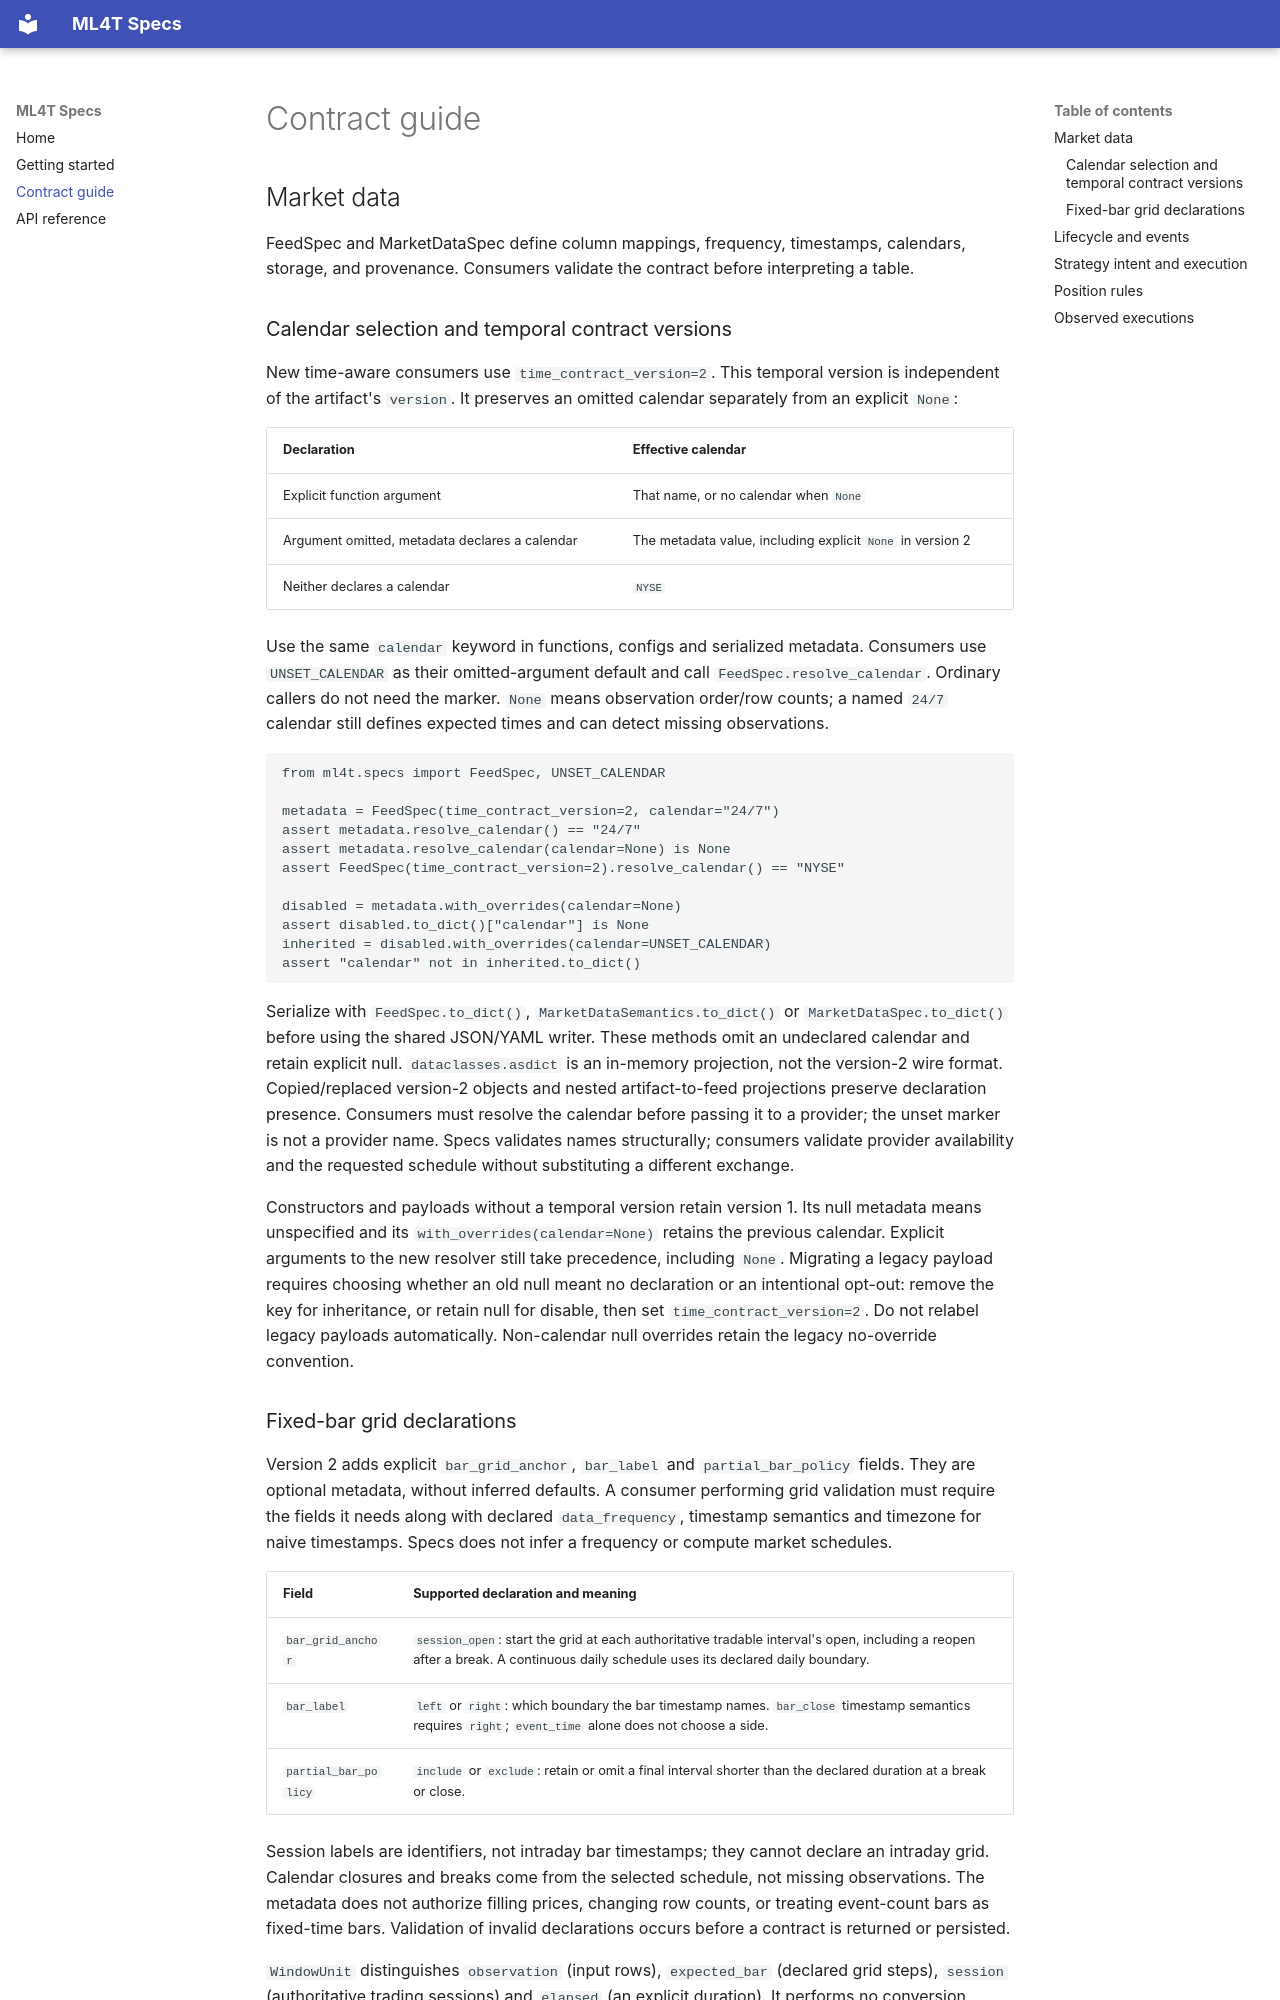

repository: ml4t/specs · page: contracts/index.html · generator: mkdocs

# Contract guide

## Market data

FeedSpec and MarketDataSpec define column mappings, frequency, timestamps, calendars, storage, and
provenance. Consumers validate the contract before interpreting a table.

### Calendar selection and temporal contract versions

New time-aware consumers use `time_contract_version=2`. This temporal version is independent of
the artifact's `version`. It preserves an omitted calendar separately from an explicit `None`:

| Declaration | Effective calendar |
|---|---|
| Explicit function argument | That name, or no calendar when `None` |
| Argument omitted, metadata declares a calendar | The metadata value, including explicit `None` in version 2 |
| Neither declares a calendar | `NYSE` |

Use the same `calendar` keyword in functions, configs and serialized metadata. Consumers use
`UNSET_CALENDAR` as their omitted-argument default and call `FeedSpec.resolve_calendar`. Ordinary
callers do not need the marker. `None` means observation order/row counts; a named `24/7` calendar
still defines expected times and can detect missing observations.

```python
from ml4t.specs import FeedSpec, UNSET_CALENDAR

metadata = FeedSpec(time_contract_version=2, calendar="24/7")
assert metadata.resolve_calendar() == "24/7"
assert metadata.resolve_calendar(calendar=None) is None
assert FeedSpec(time_contract_version=2).resolve_calendar() == "NYSE"

disabled = metadata.with_overrides(calendar=None)
assert disabled.to_dict()["calendar"] is None
inherited = disabled.with_overrides(calendar=UNSET_CALENDAR)
assert "calendar" not in inherited.to_dict()
```

Serialize with `FeedSpec.to_dict()`, `MarketDataSemantics.to_dict()` or `MarketDataSpec.to_dict()`
before using the shared JSON/YAML writer. These methods omit an undeclared calendar and retain
explicit null. `dataclasses.asdict` is an in-memory projection, not the version-2 wire format.
Copied/replaced version-2 objects and nested artifact-to-feed projections preserve declaration
presence. Consumers must resolve the calendar before passing it to a provider; the unset marker is
not a provider name. Specs validates names structurally; consumers validate provider availability
and the requested schedule without substituting a different exchange.

Constructors and payloads without a temporal version retain version 1. Its null metadata means
unspecified and its `with_overrides(calendar=None)` retains the previous calendar. Explicit arguments
to the new resolver still take precedence, including `None`. Migrating a legacy payload requires
choosing whether an old null meant no declaration or an intentional opt-out: remove the key for
inheritance, or retain null for disable, then set `time_contract_version=2`. Do not relabel legacy
payloads automatically. Non-calendar null overrides retain the legacy no-override convention.
